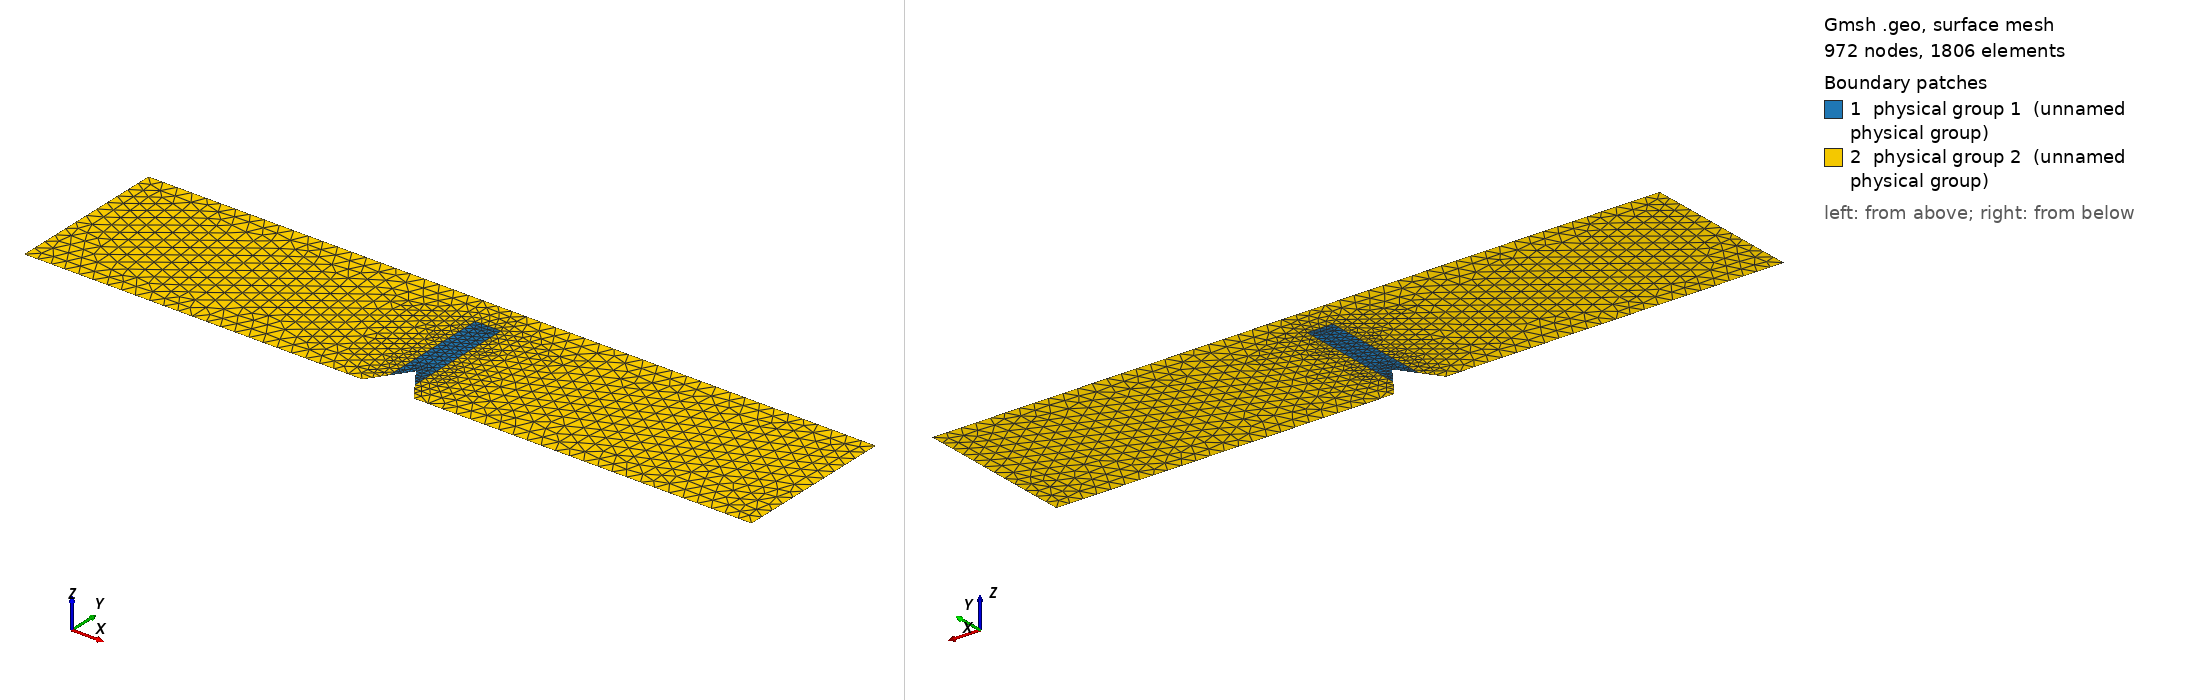

Gmsh geometry script, surface-meshed: 972 nodes, 1806 surface elements. Boundary patches (legend numbers): 1 physical group 1 (unnamed physical group), 2 physical group 2 (unnamed physical group). Left view from above one corner, right view from below the opposite corner. Legend entries are the model's physical surfaces. The drawing asked Gmsh for element sizes between 1% and 20% of the model's largest extent; the script's own settings can give other sizes.

=== TPB-Nucleation.geo (drawn) ===
mm = 1./90;
l = 90*mm;
w = 20*mm;
h = 8*mm;
L = 80*mm;
a = 4.5*mm;
ratio=3/4;
wf = a+(w-a)*ratio;
epsc = .001*mm;
theta = Atan(1);

//ell = 0.3*mm;
//hf = ell/6;
//hc = .5*mm;

hf = 1e-3;
hc = 2e-2;


Point(1) = {0, a, 0, hf};
Point(2) = {a*Sin(theta), 0, 0, hc};
Point(3) = {l/2, 0, 0, hc};
Point(4) = {l/2, w, 0, hc};
Point(5) = {-l/2, w, 0, hc};
Point(6) = {-l/2, 0, 0, hc};
Point(7) = {-a*Sin(theta), 0, 0, hc};

Point(8) = {a*Sin(theta)/2, a/2, 0, hf};
Point(9) = {a*Sin(theta)/2, wf, 0, hf};
Point(10) = {-a*Sin(theta)/2, wf, 0, hf};
Point(11) = {-a*Sin(theta)/2, a/2, 0, hf};


Point(12) = {-L/2, 0, 0, hc};
Point(13) = {0, w, 0, hc};
Point(14) = {L/2, 0, 0, hc};

Line(1) = {1, 8};
Line(2) = {8, 9};
Line(3) = {9, 10};
Line(4) = {10, 11};
Line(5) = {11, 1};
Line Loop(1) = {1, 2, 3, 4, 5};
Plane Surface(1) = {1};

Line(6) = {8, 2};
Line(7) = {2, 14};
Line(8) = {14, 3};
Line(9) = {3, 4};
Line(10) = {4, 13};
Line(11) = {13, 5};
Line(12) = {5, 6};
Line(13) = {6, 12};
Line(14) = {12, 7};
Line(15) = {7, 11};
Line Loop(2) = {6, 7, 8, 9, 10, 11, 12, 13, 14, 15, -4, -3, -2};
Plane Surface(2) = {2};

Physical Surface(1) = {1};
Physical Surface(2) = {2};

Physical Line(30) = {5, 1};
Physical Point(400) = {13};
Physical Point(401) = {12};
Physical Point(402) = {14};
Physical Point(500) = {1};
